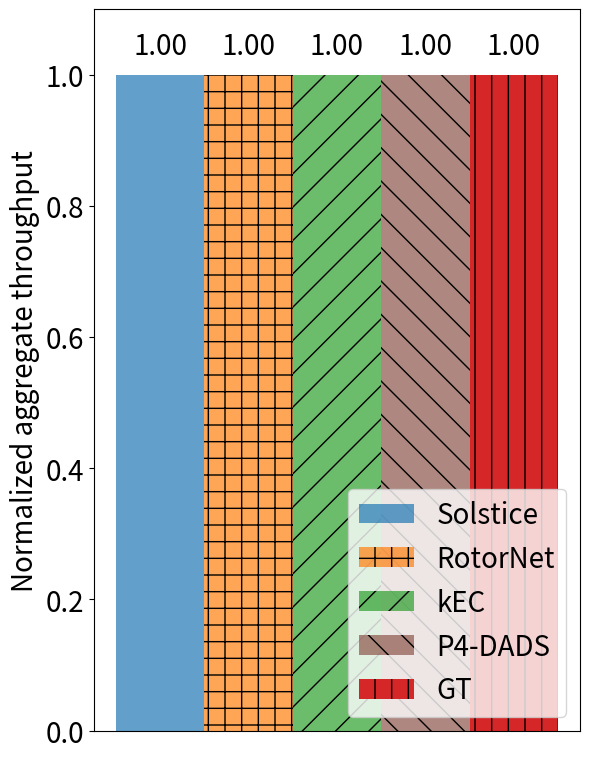
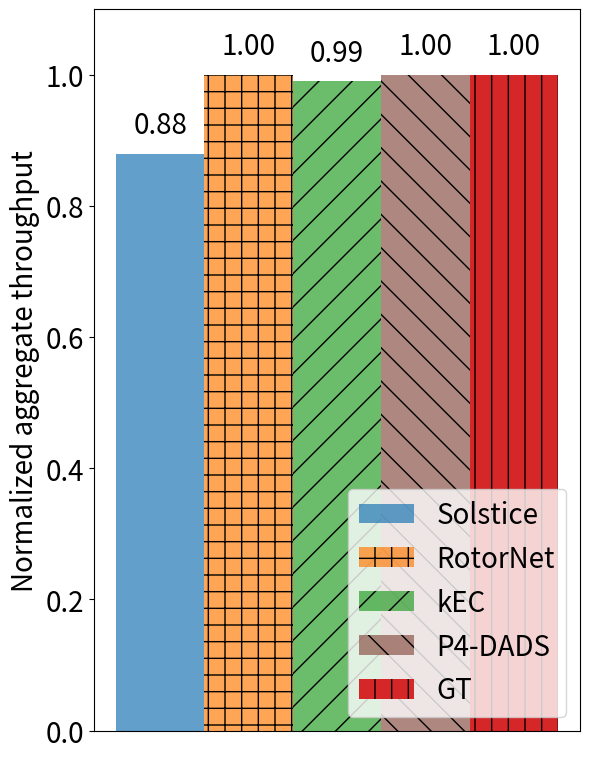
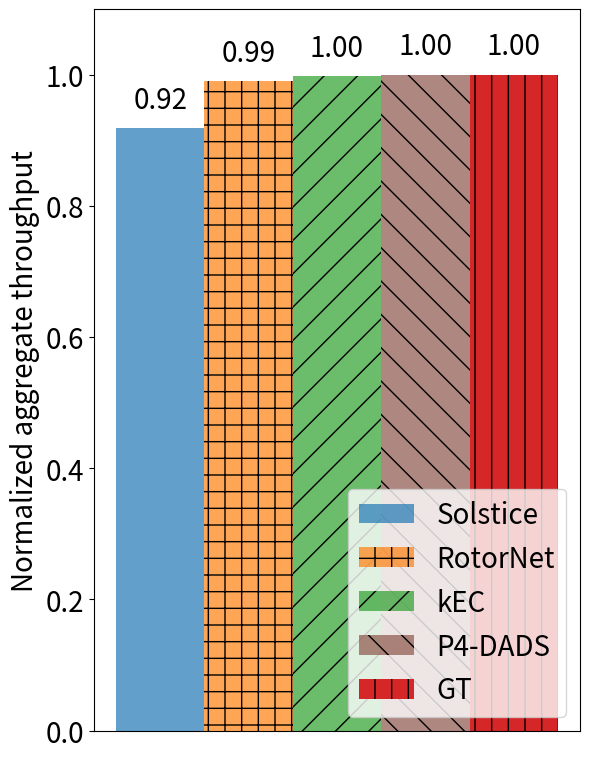
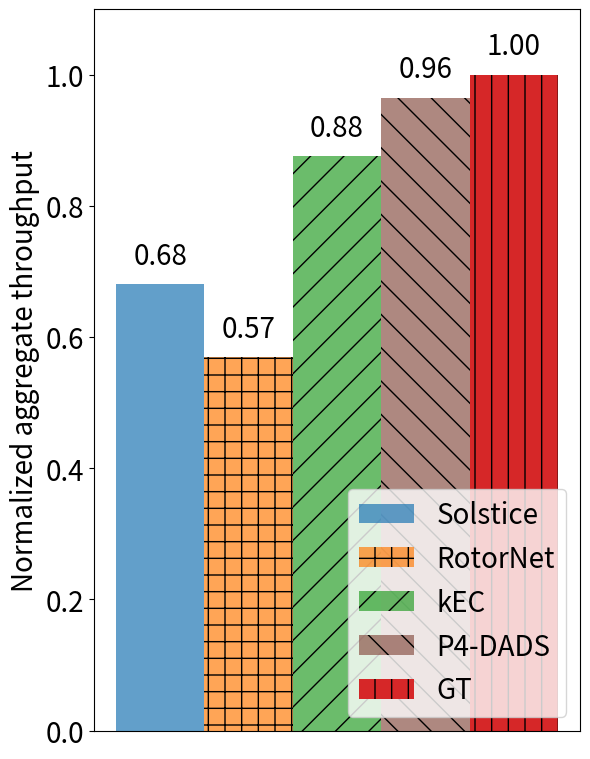
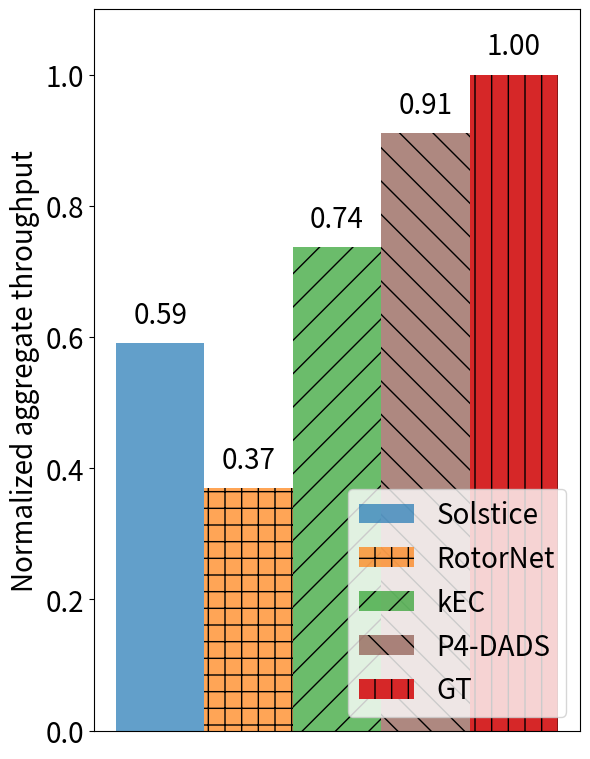

The matplotlib source for these figures, in order:
import matplotlib.pyplot as plt



# New data for ports
ports_data = {
    16: {
        'GT': 2461205,
        'P4-DADS': 2461205,
        'Solstice': 2461205,
        'RotorNet': 2461205,
        'kEC': 2461205
    },
    32: {
        'GT': 19538740,
        'P4-DADS': 19538740,
        'Solstice': 17184927,
        'RotorNet': 19538740,
        'kEC': 19353489
    },
    64: {
        'GT': 57162188,
        'P4-DADS': 57162188,
        'Solstice': 52488321,
        'RotorNet': 56585813,
        'kEC': 57010817
    },
    128: {
        'GT': 169131328,
        'P4-DADS': 163202195,
        'Solstice': 115048598,
        'RotorNet': 96381634,
        'kEC': 148235792
    },
    256: {
        'GT': 306687454,
        'P4-DADS': 279279838,
        'Solstice': 181095112,
        'RotorNet': 113445695,
        'kEC': 226202015
    }
}

# Graph settings
techniques = ['Solstice', 'RotorNet', 'kEC', 'P4-DADS', 'GT']
colors = ['#1f77b4', '#ff7f0e', '#2ca02c', '#8c564b', '#d62728']  # Updated color scheme
hatches = ['', '+', '/', '\\', '|']  # Updated hatch patterns
port_labels = list(ports_data.keys())

# Calculate relative throughput
relative_data = {port: {} for port in ports_data}
for port in ports_data:
    for tech in techniques:
        base_value = ports_data[port][tech]
        relative_data[port][tech] = base_value / max(ports_data[port].values())

# Create individual plots for each port
for port in port_labels:
    fig, ax = plt.subplots(figsize=(6, 7.7))  # Adjust size if needed
    bar_width = 0.2  # Bar width
    positions = [0]  # Single position for the single port

    for i, tech in enumerate(techniques):
        bars = ax.bar([p + i * bar_width for p in positions], 
                      [relative_data[port][tech]], 
                      bar_width, 
                      color=colors[i], 
                      hatch=hatches[i], 
                      label=tech, 
                      alpha=0.7 if tech != 'GT' else 1.0)  # Emphasize GT

        # Add text labels on the bars
        for bar in bars:
            yval = bar.get_height()
            ax.text(bar.get_x() + bar.get_width() / 2, yval + 0.02, f'{yval:.2f}', ha='center', va='bottom', fontsize=20)

    # Axis settings
    ax.set_xticks([])  # Remove x-ticks
    ax.tick_params(axis='y', labelsize=20)
    ax.set_ylim(0, 1.1)  # Set y-axis range
    ax.set_ylabel('Normalized aggregate throughput', fontsize=20)
    # ax.set_xlabel(f'Number of ports: {port}', fontsize=20)
    ax.legend(loc='lower right', fontsize=20)

    # Save each graph
    plt.tight_layout()
    plt.savefig(f'throughput_comparison_ports_{port}_new.png', dpi=300, bbox_inches='tight')
    plt.close(fig)
